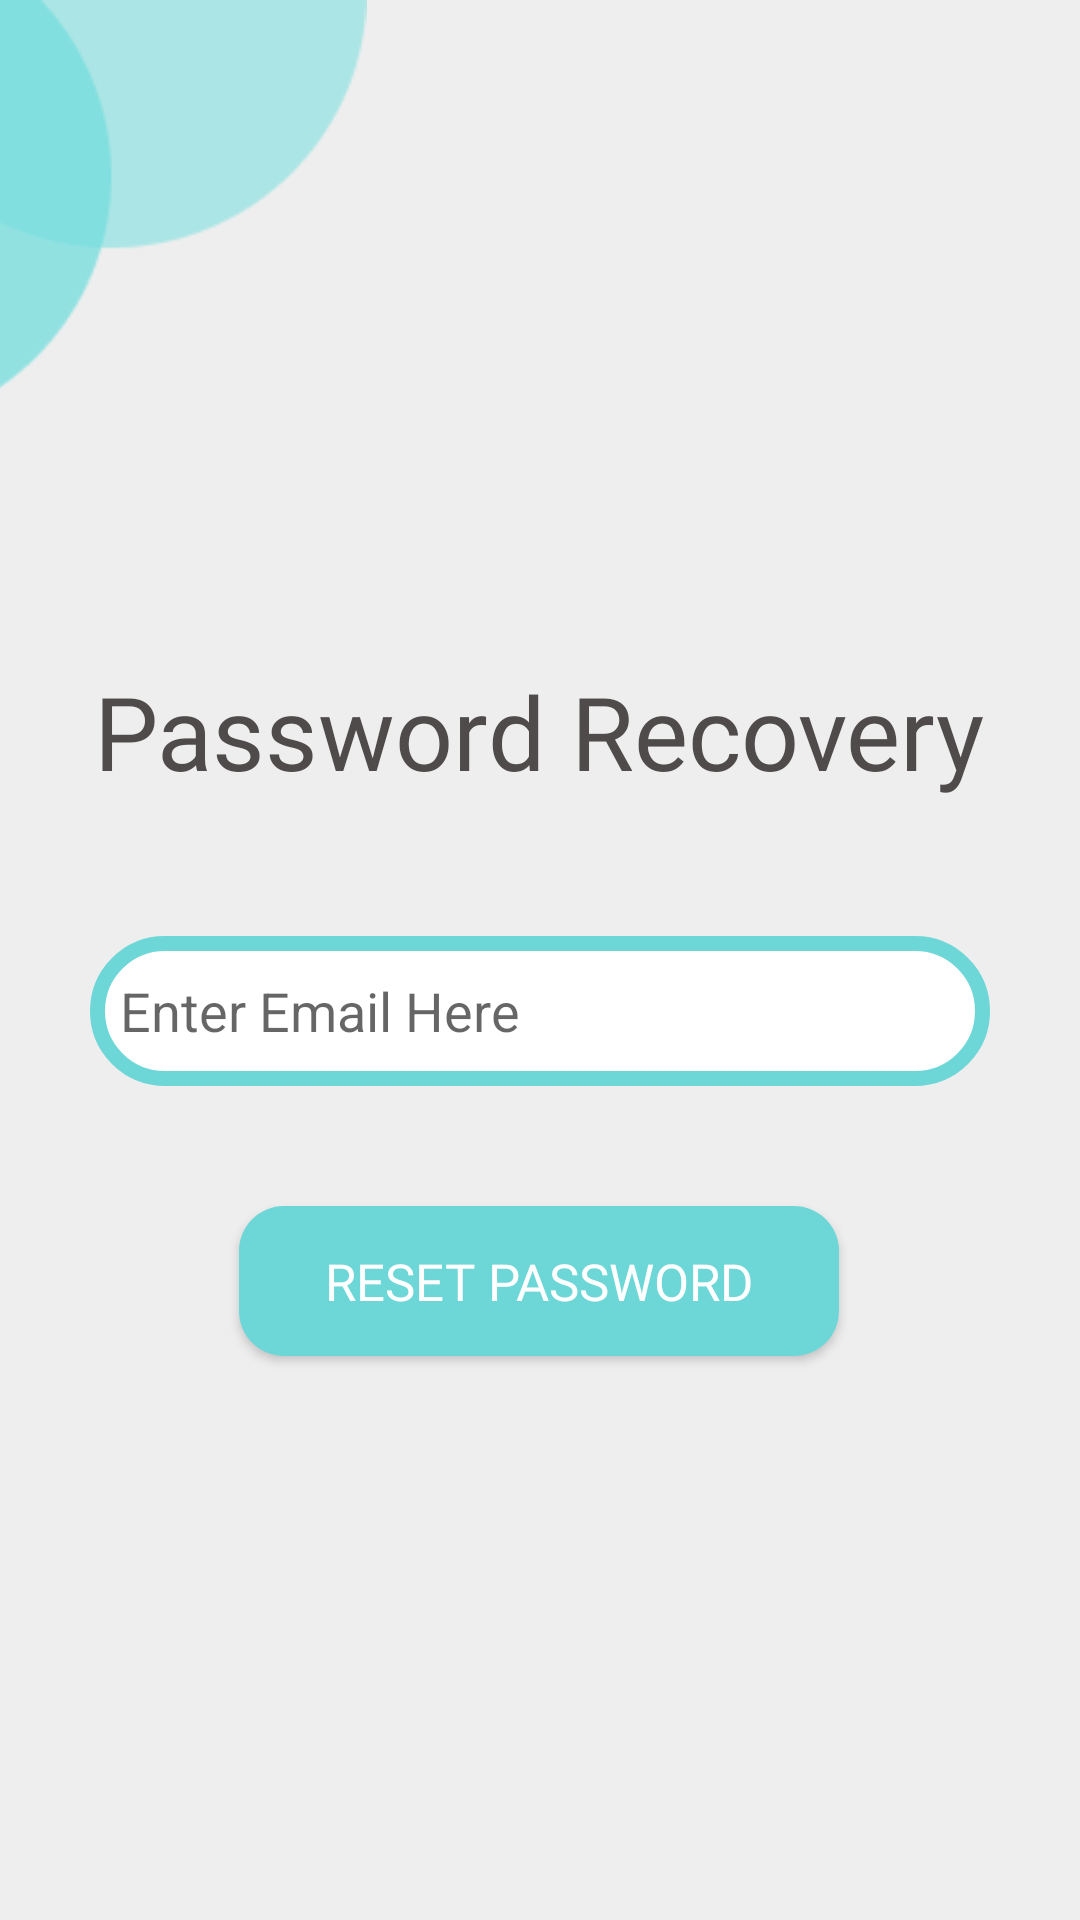

This screen was rendered from an Android layout file. Write that file and the resources it references.
<!-- AndroidManifest.xml: application theme Theme.EFIR -->
<!-- res/layout/activity_forgot_password.xml -->
<?xml version="1.0" encoding="utf-8"?>
<androidx.constraintlayout.widget.ConstraintLayout xmlns:android="http://schemas.android.com/apk/res/android"
    xmlns:app="http://schemas.android.com/apk/res-auto"
    xmlns:tools="http://schemas.android.com/tools"
    android:layout_width="match_parent"
    android:layout_height="match_parent"
    android:background="#eeeeee"
    tools:context=".forgot_password">

    <EditText
        android:id="@+id/forget_email"
        android:layout_width="match_parent"
        android:layout_height="50dp"
        android:layout_marginStart="30dp"
        android:layout_marginTop="312dp"
        android:layout_marginEnd="30dp"
        android:background="@drawable/edittext_background"
        android:hint="Enter Email Here"
        android:inputType="textEmailAddress"
        android:padding="10dp"
        app:layout_constraintEnd_toEndOf="parent"
        app:layout_constraintHorizontal_bias="0.0"
        app:layout_constraintStart_toStartOf="parent"
        app:layout_constraintTop_toTopOf="parent" />

    <Button
        android:id="@+id/button27"
        android:layout_width="200dp"
        android:layout_height="50dp"
        android:layout_marginStart="20dp"
        android:layout_marginTop="40dp"
        android:layout_marginEnd="20dp"
        android:background="@drawable/btn_orange"
        android:fontFamily="@font/passion_one_bold"
        android:text="Reset password"
        android:textColor="@color/white"
        android:textSize="17dp"
        app:cornerRadius="24dp"
        app:layout_constraintEnd_toEndOf="parent"
        app:layout_constraintHorizontal_bias="0.497"
        app:layout_constraintStart_toStartOf="parent"
        app:layout_constraintTop_toBottomOf="@id/forget_email" />

    <ImageView
        android:id="@+id/iv_2"
        android:layout_width="209dp"
        android:layout_height="149dp"
        android:layout_marginEnd="223dp"
        app:layout_constraintEnd_toEndOf="parent"
        app:layout_constraintTop_toTopOf="parent"
        app:srcCompat="@drawable/circles" />

    <TextView
        android:id="@+id/tv1"
        android:layout_width="wrap_content"
        android:layout_height="wrap_content"
        android:layout_marginTop="72dp"
        android:fontFamily="@font/passion_one_bold"
        android:text="Password Recovery"
        android:textColor="#DA342F2F"
        android:textSize="34sp"
        app:layout_constraintEnd_toEndOf="parent"
        app:layout_constraintHorizontal_bias="0.496"
        app:layout_constraintStart_toStartOf="parent"
        app:layout_constraintTop_toBottomOf="@+id/iv_2" />

    <TextView
        android:id="@+id/textView12"
        android:layout_width="wrap_content"
        android:layout_height="wrap_content"
        android:layout_marginTop="232dp"
        android:text="(You will be sent a link via email to reset your password)"
        app:layout_constraintEnd_toEndOf="parent"
        app:layout_constraintHorizontal_bias="0.508"
        app:layout_constraintStart_toStartOf="parent"
        app:layout_constraintTop_toBottomOf="@+id/button27" />

</androidx.constraintlayout.widget.ConstraintLayout>
<!-- resources referenced by this layout -->
<resources>
  <color name="white">#FFFFFFFF</color>
  <!-- drawable btn_orange (drawable) -->
  <?xml version="1.0" encoding="utf-8"?>
  <selector xmlns:android="http://schemas.android.com/apk/res/android">
  <item>
      <shape android:shape="rectangle">
          <solid android:color="#6dd7d7"/>
          <corners android:radius="15dp"/>
      </shape>
  </item>
  </selector>
  <!-- drawable circles: png bitmap (drawable, 2756 bytes) -->
  <!-- drawable edittext_background (drawable) -->
  <?xml version="1.0" encoding="utf-8"?>
  <selector xmlns:android="http://schemas.android.com/apk/res/android">
      <item>
          <shape android:shape="rectangle">
              <solid android:color="#FFFFFF"/>
              <stroke android:color="#6dd7d7"
                  android:width="5dp"/>
              <corners android:radius="25dp"/>
          </shape>
      </item>
  </selector>
  <style name="Theme.EFIR" parent="Theme.AppCompat.DayNight.DarkActionBar">
          
          <item name="colorPrimary">#6dd7d7</item>
          <item name="colorPrimaryVariant">#6dd7d7</item>
          <item name="colorOnPrimary">@color/white</item>
          
          <item name="colorSecondary">#EBEAEA</item>
          <item name="colorSecondaryVariant">@color/teal_700</item>
          <item name="colorOnSecondary">@color/black</item>
          
          <item name="android:statusBarColor">?attr/colorPrimaryVariant</item>
          
      </style>
  <color name="teal_700">#FF018786</color>
  <color name="black">#FF000000</color>
</resources>
